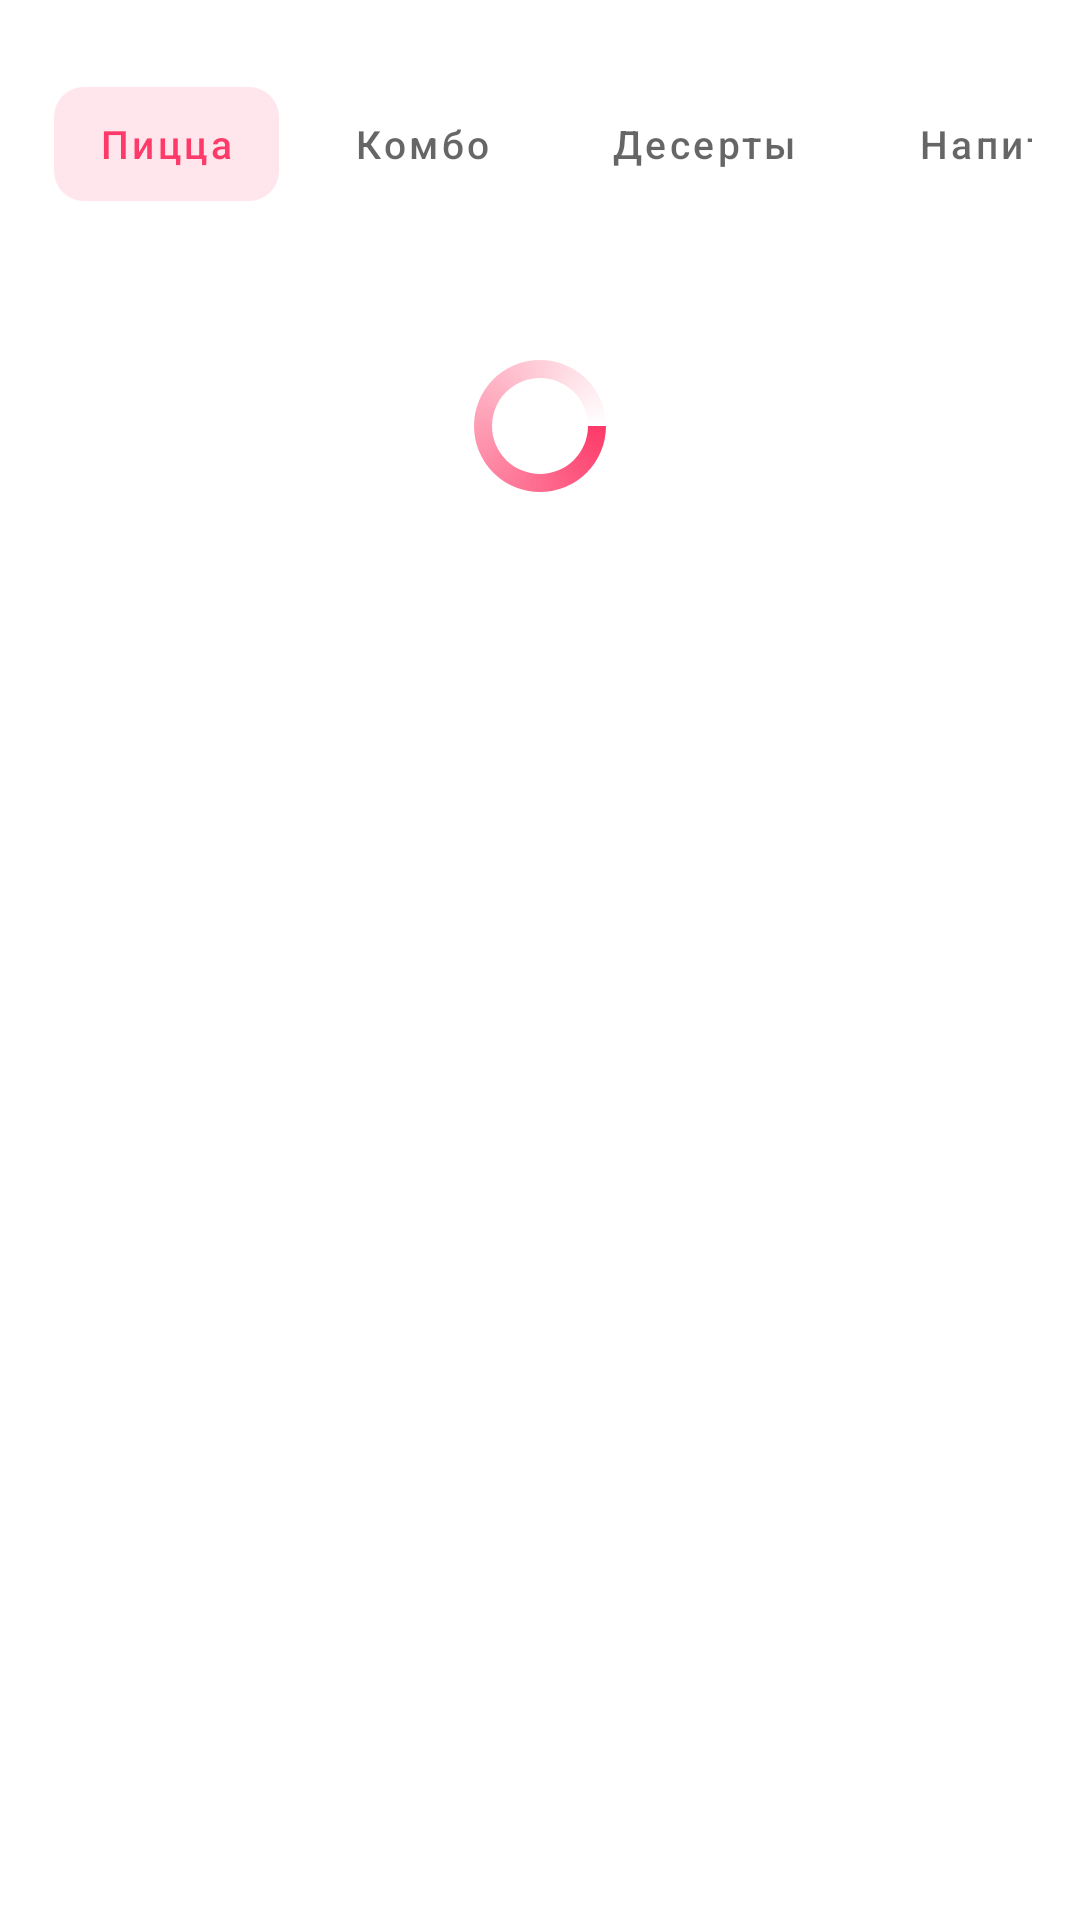

Android layout source for this screen:
<!-- AndroidManifest.xml: application theme Theme.HammerTest -->
<!-- res/layout/fragment_menu.xml -->
<?xml version="1.0" encoding="utf-8"?>
<androidx.coordinatorlayout.widget.CoordinatorLayout xmlns:android="http://schemas.android.com/apk/res/android"
    xmlns:app="http://schemas.android.com/apk/res-auto"
    xmlns:tools="http://schemas.android.com/tools"
    android:layout_width="match_parent"
    android:layout_height="match_parent"
    tools:context=".ui.fragments.MenuFragment">

    <com.google.android.material.appbar.AppBarLayout
        android:id="@+id/appbar"
        android:layout_width="match_parent"
        android:layout_height="wrap_content"
        android:background="@color/white"
        app:elevation="0dp"
        app:liftOnScroll="true"
        app:layout_constraintStart_toStartOf="parent"
        app:layout_constraintTop_toTopOf="parent">

        <com.google.android.material.appbar.CollapsingToolbarLayout
            android:layout_width="match_parent"
            android:layout_height="wrap_content"
            app:layout_scrollFlags="scroll|exitUntilCollapsed">

            <androidx.recyclerview.widget.RecyclerView
                android:id="@+id/banner_rv"
                android:layout_width="match_parent"
                android:layout_height="wrap_content"
                android:layout_marginEnd="16dp"
                android:layout_marginBottom="24dp"/>

        </com.google.android.material.appbar.CollapsingToolbarLayout>

    </com.google.android.material.appbar.AppBarLayout>


    <LinearLayout
        android:layout_width="wrap_content"
        android:layout_height="wrap_content"
        android:orientation="vertical"
        android:clipToPadding="false"
        app:layout_behavior="@string/appbar_scrolling_view_behavior"
        android:layout_marginTop="0dp">

        <androidx.cardview.widget.CardView
            android:id="@+id/cardView"
            android:layout_width="match_parent"
            android:layout_height="wrap_content"
            app:cardElevation="0dp">

            <com.google.android.material.tabs.TabLayout
                android:id="@+id/tabLayout"
                android:layout_width="match_parent"
                android:layout_height="wrap_content"
                android:layout_marginStart="13dp"
                android:layout_marginEnd="16dp"
                android:layout_marginBottom="16dp"
                app:tabBackground="@drawable/tab_shape"
                app:tabIndicatorHeight="0dp"
                app:tabMode="scrollable"
                app:tabPaddingBottom="8dp"
                app:tabPaddingEnd="20dp"
                app:tabPaddingStart="20dp"
                app:tabPaddingTop="8dp"
                app:tabRippleColor="@color/app_white"
                app:tabTextAppearance="@style/MineCustomTabText">

                <com.google.android.material.tabs.TabItem
                    android:layout_width="wrap_content"
                    android:layout_height="wrap_content"
                    android:text="Пицца" />

                <com.google.android.material.tabs.TabItem
                    android:layout_width="wrap_content"
                    android:layout_height="wrap_content"
                    android:text="Комбо" />

                <com.google.android.material.tabs.TabItem
                    android:layout_width="wrap_content"
                    android:layout_height="wrap_content"
                    android:text="Десерты" />

                <com.google.android.material.tabs.TabItem
                    android:layout_width="wrap_content"
                    android:layout_height="wrap_content"
                    android:text="Напитки" />

                <com.google.android.material.tabs.TabItem
                    android:layout_width="wrap_content"
                    android:layout_height="wrap_content"
                    android:text="Что-то еще" />
            </com.google.android.material.tabs.TabLayout>
        </androidx.cardview.widget.CardView>


        <androidx.recyclerview.widget.RecyclerView
            android:id="@+id/foodRv"
            android:layout_width="match_parent"
            android:layout_height="wrap_content"
            android:visibility="gone" />

        <ProgressBar
            android:id="@+id/progressBar"
            android:layout_width="match_parent"
            android:layout_height="match_parent"
            android:indeterminateDrawable="@drawable/progress_bar_drawable"
            android:layout_marginTop="30dp" />

        <TextView
            android:id="@+id/somethingWrong"
            android:layout_width="match_parent"
            android:layout_height="wrap_content"
            android:layout_marginTop="30dp"
            android:text="Что-то пошло не так :("
            android:textAlignment="center"
            android:textSize="20sp"
            android:visibility="gone" />

        <TextView
            android:id="@+id/retry"
            android:layout_width="match_parent"
            android:layout_height="wrap_content"
            android:layout_marginTop="10dp"
            android:text="Перезагрузить"
            android:textAlignment="center"
            android:textColor="@color/app_pink"
            android:textSize="20sp"
            android:visibility="gone" />
    </LinearLayout>


</androidx.coordinatorlayout.widget.CoordinatorLayout>
<!-- resources referenced by this layout -->
<resources>
  <color name="app_pink">#FD3A69</color>
  <color name="app_white">#FBFBFB</color>
  <color name="white">#FFFFFFFF</color>
  <!-- drawable progress_bar_drawable (drawable) -->
  <?xml version="1.0" encoding="utf-8"?>
  <rotate xmlns:android="http://schemas.android.com/apk/res/android"
      android:pivotX="50%"
      android:pivotY="50%"
      android:fromDegrees="0"
      android:toDegrees="360">
  
      <shape
          android:shape="ring"
          android:innerRadiusRatio="3"
          android:thicknessRatio="8"
          android:useLevel="false">
  
          <size
              android:width="76dip"
              android:height="76dip" />
  
          <gradient
              android:type="sweep"
              android:useLevel="false"
              android:startColor="@color/app_pink"
              android:endColor="#00ffffff"
              android:angle="0"/>
  
      </shape>
  
  </rotate>
  <!-- drawable tab_shape (drawable) -->
  <?xml version="1.0" encoding="utf-8"?>
  <selector xmlns:android="http://schemas.android.com/apk/res/android">
      <item android:state_selected="true">
          <shape android:shape="rectangle">
              <corners android:radius="10dp" />
              <solid android:color="@color/light_app_pink" />
              <stroke android:width="10dp" android:color="@android:color/transparent" />
          </shape>
      </item>
      <item android:state_selected="false">
          <shape android:shape="rectangle">
              <corners android:radius="10dp" />
              <solid android:color="@color/white" />
              <stroke android:width="10dp" android:color="@android:color/transparent" />
          </shape>
      </item>
  </selector>
  <style name="MineCustomTabText" parent="TextAppearance.Design.Tab">
          <item name="android:textSize">13sp</item>
          <item name="android:textAllCaps">false</item>
          <item name="textAllCaps">false</item>
      </style>
  <style name="Theme.HammerTest" parent="Theme.MaterialComponents.DayNight.DarkActionBar">
          
          <item name="colorPrimary">@color/app_pink</item>
          <item name="colorPrimaryVariant">@color/purple_700</item>
          <item name="colorOnPrimary">@color/app_white</item>
          
          <item name="colorSecondary">@color/teal_200</item>
          <item name="colorSecondaryVariant">@color/teal_700</item>
          <item name="colorOnSecondary">@color/black</item>
          
          <item name="android:statusBarColor">@color/app_pink</item>
          
      </style>
  <color name="light_app_pink">#20FD3A69</color>
  <color name="purple_700">#FF3700B3</color>
  <color name="teal_200">#FF03DAC5</color>
  <color name="teal_700">#FF018786</color>
  <color name="black">#FF000000</color>
</resources>
